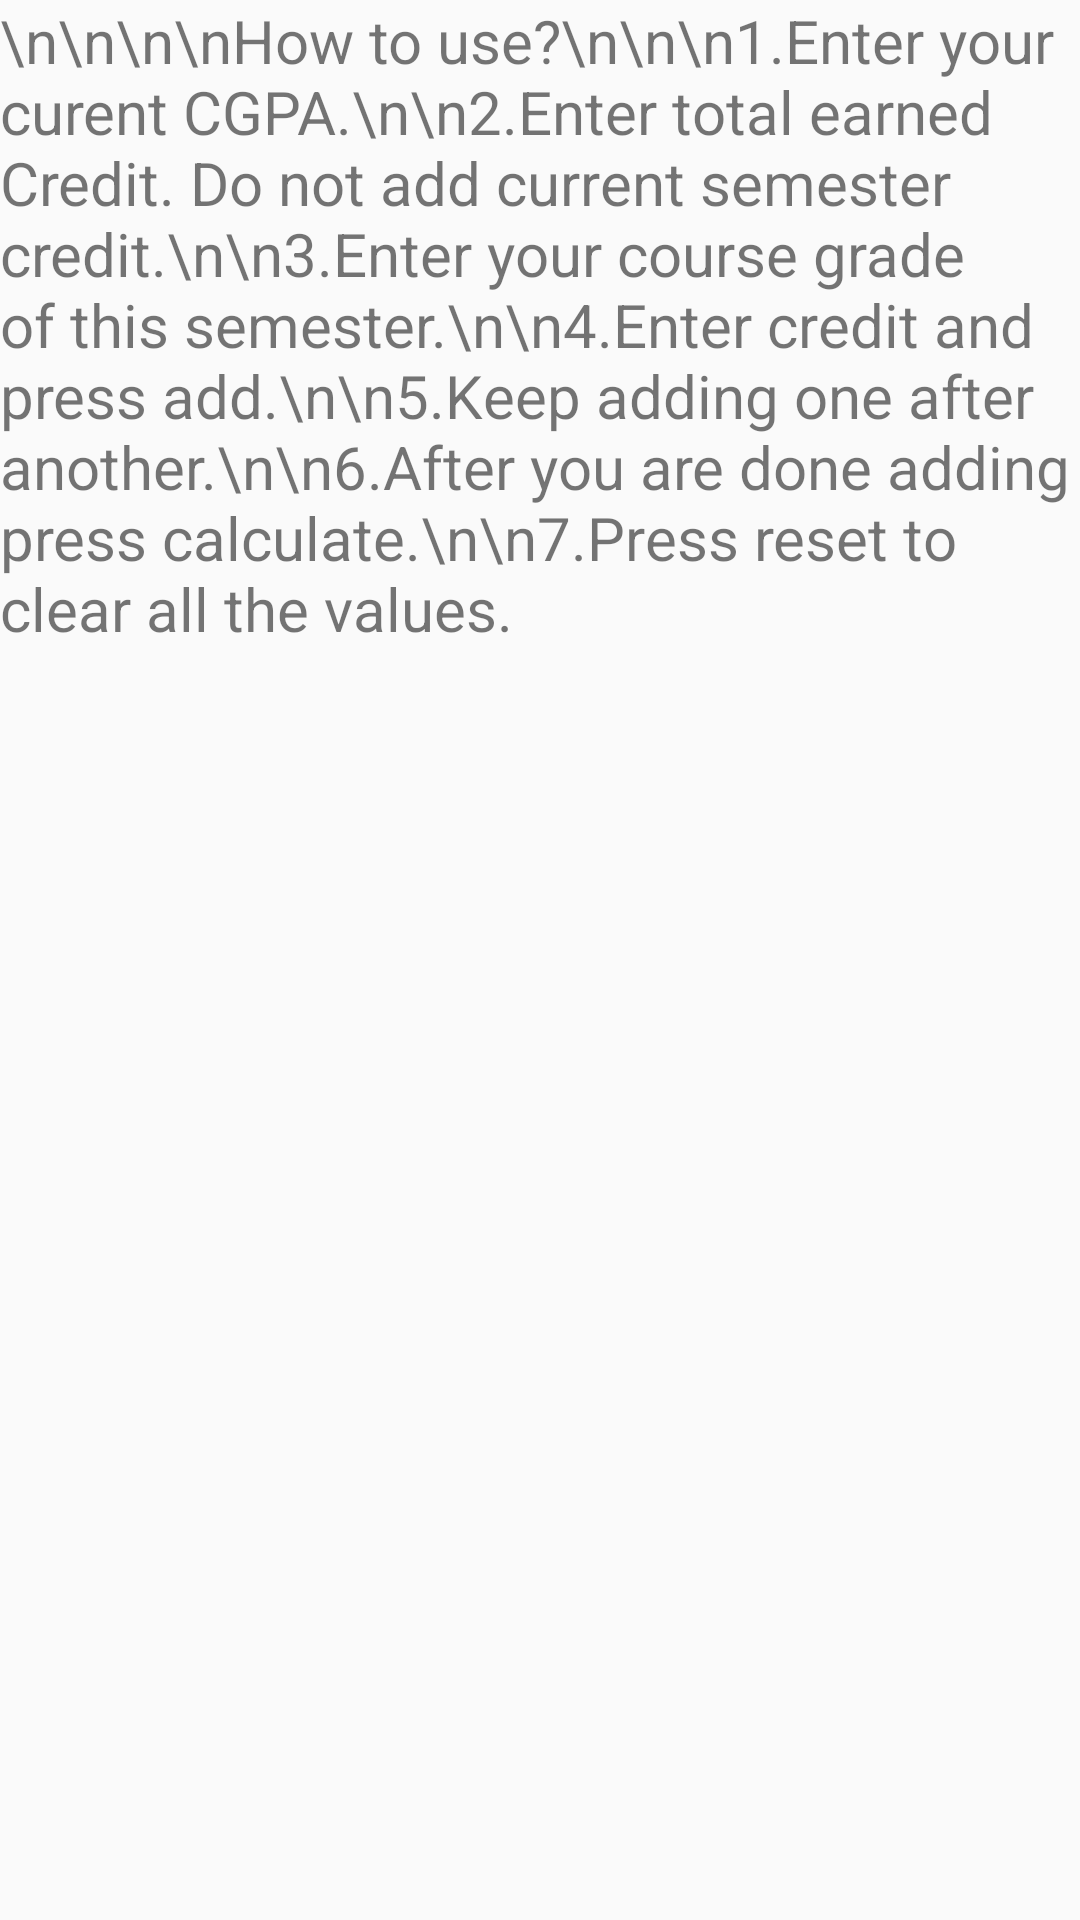

Write the Android layout XML for this screen, with the resource values it uses.
<!-- AndroidManifest.xml: application theme AppTheme -->
<!-- res/layout/activity_help.xml -->
<?xml version="1.0" encoding="utf-8"?>
<androidx.constraintlayout.widget.ConstraintLayout xmlns:android="http://schemas.android.com/apk/res/android"
    xmlns:app="http://schemas.android.com/apk/res-auto"
    xmlns:tools="http://schemas.android.com/tools"
    android:layout_width="match_parent"
    android:layout_height="match_parent"
    tools:context=".HelpActivity">
    <ScrollView
        android:layout_width="match_parent"
        android:layout_height="match_parent">

        <TextView
            android:textSize="20sp"
            android:layout_width="match_parent"
            android:layout_height="match_parent"
            android:text="\n\n\n\nHow to use?\n\n\n1.Enter your curent CGPA.\n\n2.Enter total earned Credit. Do not add current semester credit.\n\n3.Enter your course grade of this semester.\n\n4.Enter credit and press add.\n\n5.Keep adding one after another.\n\n6.After you are done adding press calculate.\n\n7.Press reset to clear all the values."
            />
    </ScrollView>

</androidx.constraintlayout.widget.ConstraintLayout>
<!-- resources referenced by this layout -->
<resources>
  <style name="AppTheme" parent="Theme.AppCompat.Light.NoActionBar">
          
          <item name="windowActionBar">false</item>
          item&gt;
          <item name="windowNoTitle">true</item>
          item&gt;
          <item name="colorPrimary">@color/colorPrimary</item>
          <item name="colorPrimaryDark">@color/colorPrimaryDark</item>
          <item name="colorAccent">@color/colorAccent</item>
          
      </style>
  <color name="colorPrimary">#23A7DB</color>
  <color name="colorPrimaryDark">#23A7Db</color>
  <color name="colorAccent">#FFFFFF</color>
</resources>
